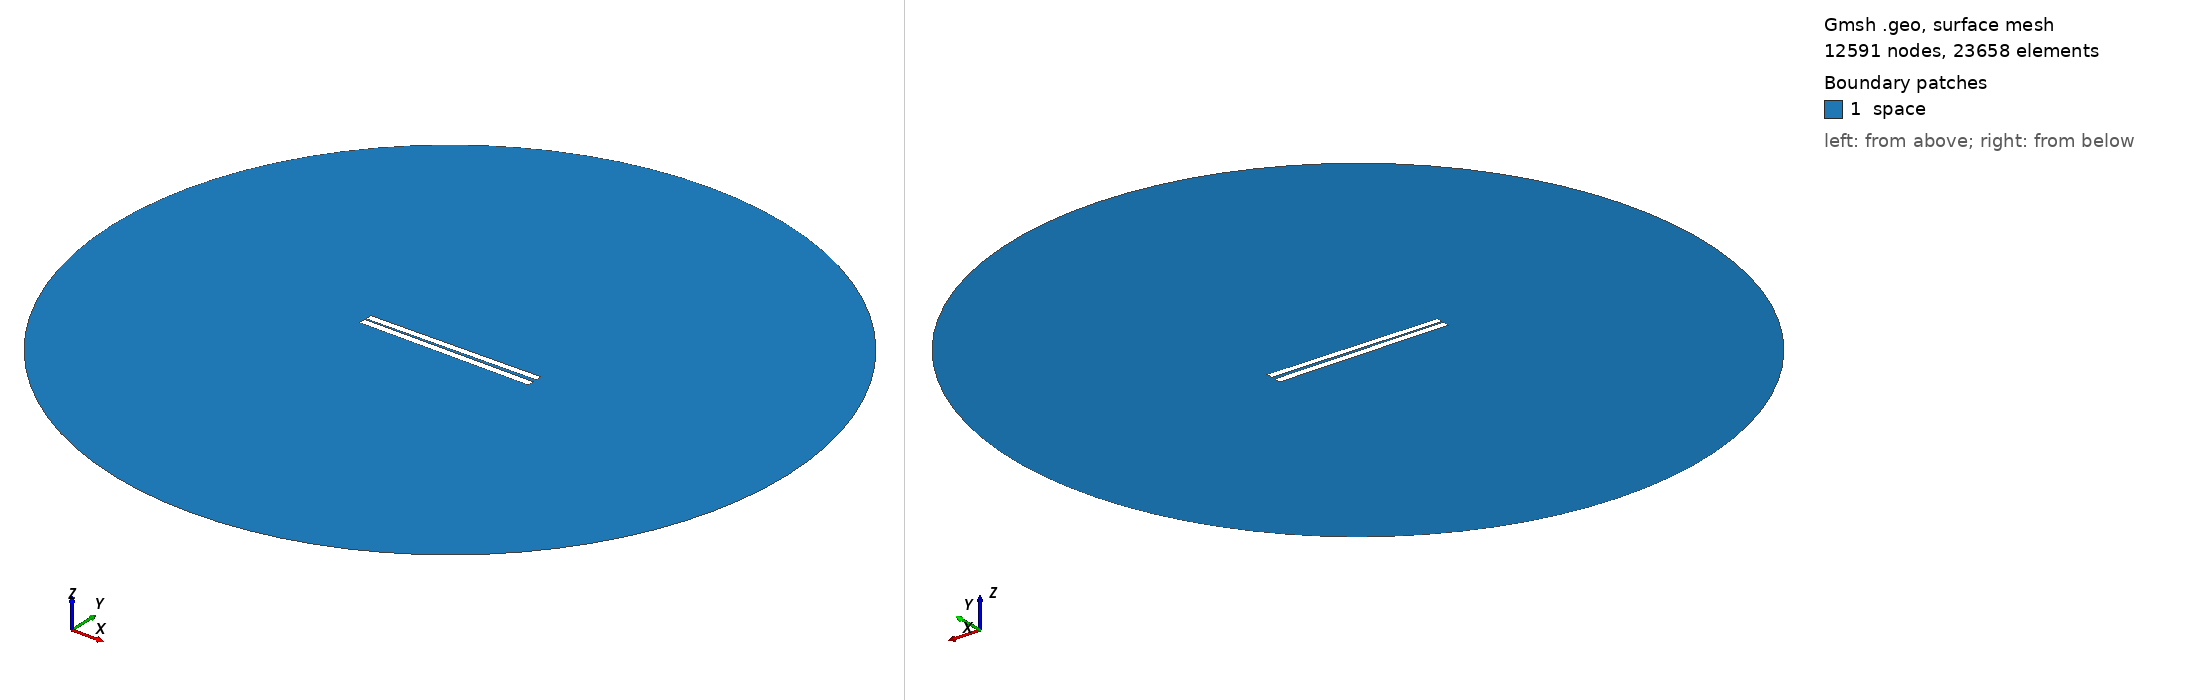

Gmsh geometry script, surface-meshed: 12591 nodes, 23658 surface elements. Boundary patches (legend numbers): 1 space. Left view from above one corner, right view from below the opposite corner. Legend entries are the model's physical surfaces. The drawing asked Gmsh for element sizes between 1% and 20% of the model's largest extent; the script's own settings can give other sizes.

=== 2.geo (drawn) ===
// Set the geometry kernel
SetFactory("OpenCASCADE");

//---------------------------------------
// Rectangles
//---------------------------------------

// Rectangle 1 (top)
Point(1) = {-49.9, 0.85, 0, 1.0};
Point(2) = {49.9, 0.85, 0, 1.0};
Point(3) = {49.9, 4.65, 0, 1.0};
Point(4) = {-49.9, 4.65, 0, 1.0};

Line(1) = {1, 2};
Line(2) = {2, 3};
Line(3) = {3, 4};
Line(4) = {4, 1};

Line Loop(1) = {1, 2, 3, 4};
Plane Surface(1) = {1};

Rotate { {0, 0, 1}, {0,  0.75,  0}, 0.014 } {
  Surface{1};
}

// Rectangle 2 (bottom)
Point(5) = {-50,-0.75, 0, 1.0};
Point(6) = { 50,-0.75, 0, 1.0};
Point(7) = { 50,-4.75, 0, 1.0};
Point(8) = {-50,-4.75, 0, 1.0};

Line(5) = {5, 6};
Line(6) = {6, 7};
Line(7) = {7, 8};
Line(8) = {8, 5};

Line Loop(2) = {5, 6, 7, 8};
Plane Surface(2) = {2}; 


//---------------------------------------
// Circle
//---------------------------------------

// Define points
Point(9) = {0, 0, 0};        // Center
Point(10) = {200, 0, 0};     // Start point
Point(11) = {0, 200, 0};     // 90 degrees
Point(12) = {-200, 0, 0};    // 180 degrees
Point(13) = {0, -200, 0};    // 270 degrees

// Define circle arcs (each needs start, center, end)
Circle(9) = {10, 9, 11};
Circle(10) = {11, 9, 12};
Circle(11) = {12, 9, 13};
Circle(12) = {13, 9, 10};

// Define curve loop and surface if needed
Curve Loop(3) = {9, 10, 11, 12};
Surface(3) = {3};

// Subtract Rectangles from Circle
BooleanDifference{ Surface{3}; Delete; }{ Surface{1}; Surface{2}; Delete; }

//---------------------------------------
// Transfinite Lines and Surface
//---------------------------------------
r = 7;
Transfinite Line {1, 3} = 50*r Using Progression 1;
Transfinite Line {2, 4} = 2*r Using Progression 1;
Transfinite Line {5, 7} = 50*r Using Progression 1;
Transfinite Line {6, 8} = 2*r Using Progression 1;
Transfinite Line {9, 10, 11, 12} = 20 Using Progression 1;

//---------------------------------------
// Define Physical Groups
//---------------------------------------                

//--- Physical Curves
// Physical groups for boundaries
Physical Line("force_segment", 10) = {1};
Physical Line("upper_plate", 11) = {2, 3, 4};
Physical Line("lower_plate", 12) = {5, 6, 7, 8};
Physical Line("boundary", 20) = {9, 10, 11, 12};

//--- Physical Surfaces
Physical Surface("space", 30) = {3};

//---------------------------------------
// 6. Generate the Mesh
//---------------------------------------
Mesh 2;  // 2D mesh generation
